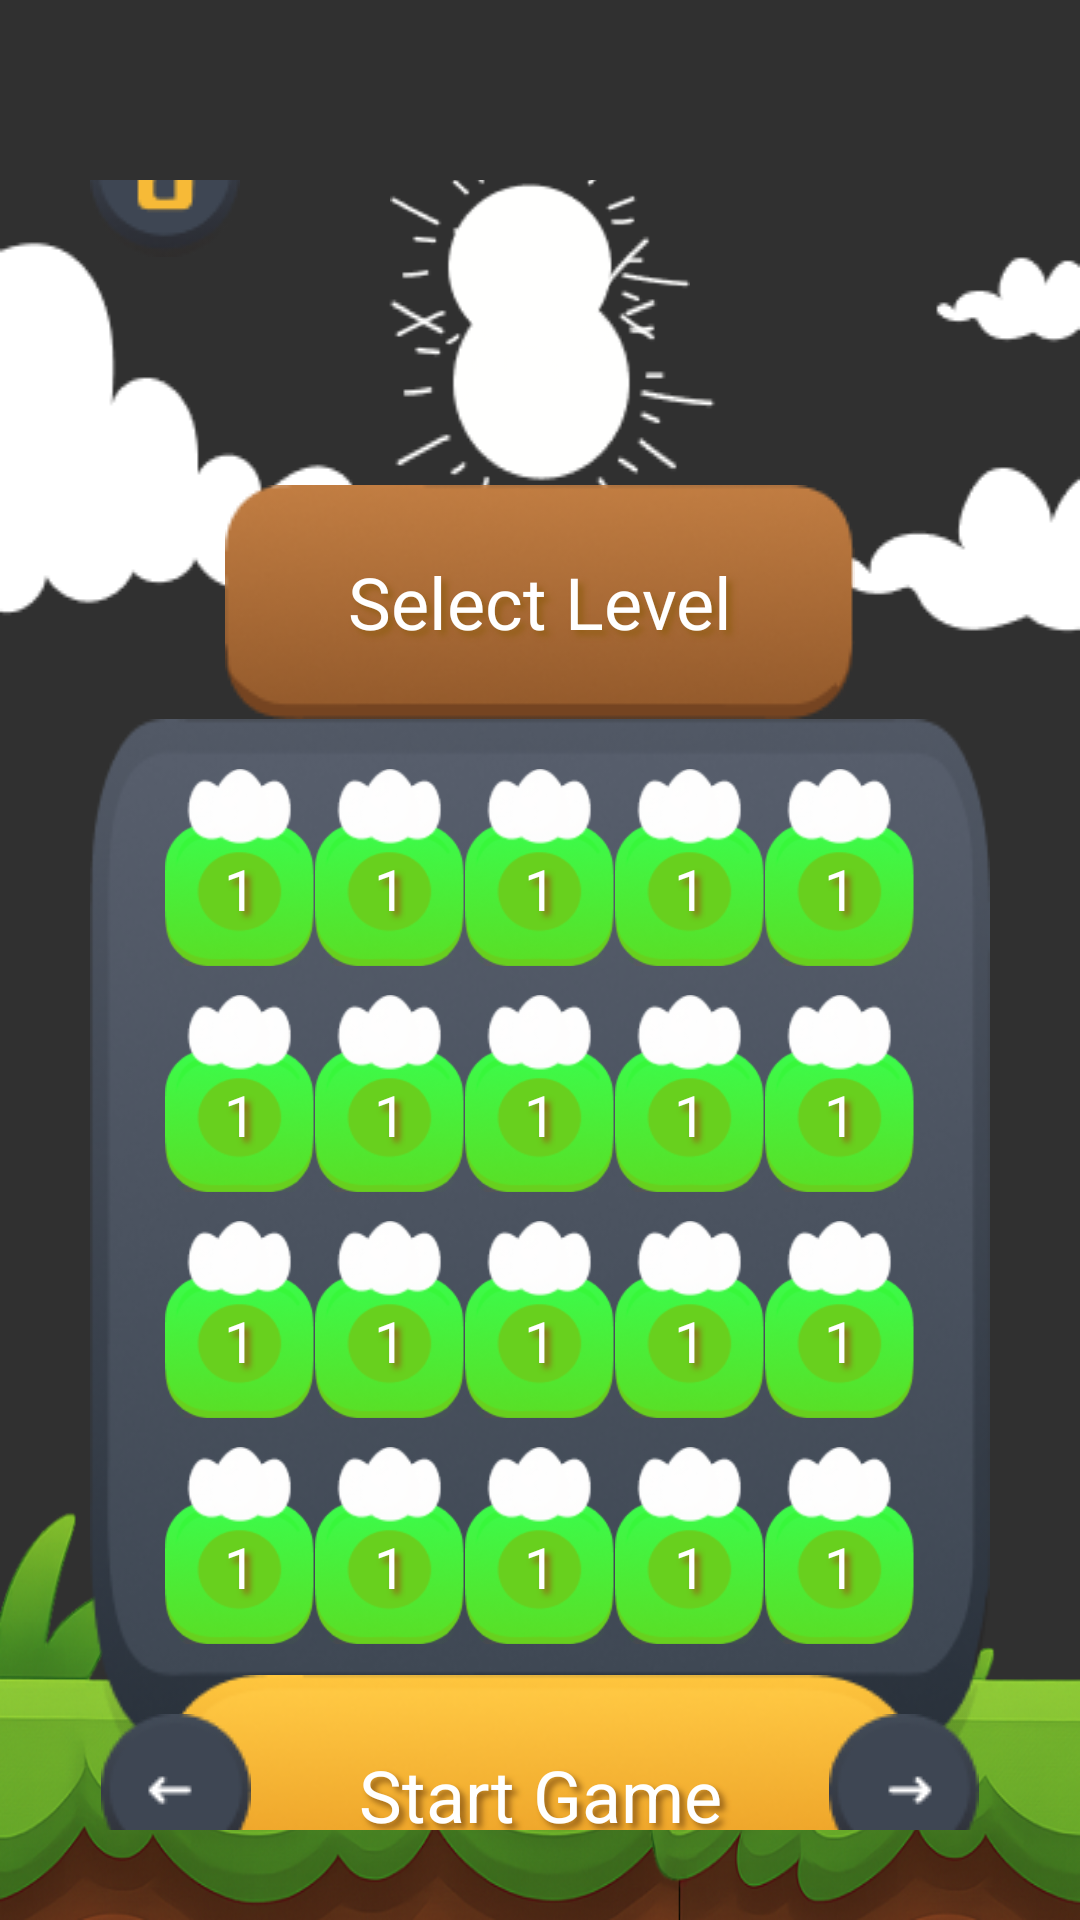

Reconstruct the res/layout file that produces this screen, plus the resources it refers to.
<!-- AndroidManifest.xml: application theme Theme.Design.NoActionBar -->
<!-- res/layout/activity_level.xml -->
<?xml version="1.0" encoding="utf-8"?>
<androidx.constraintlayout.widget.ConstraintLayout xmlns:android="http://schemas.android.com/apk/res/android"
    xmlns:app="http://schemas.android.com/apk/res-auto"
    xmlns:tools="http://schemas.android.com/tools"
    android:id="@+id/main"
    android:layout_width="match_parent"
    android:layout_height="match_parent"
    android:background="@drawable/bg_main"
    tools:context=".LevelActivity">

    <LinearLayout
        android:layout_width="match_parent"
        android:layout_height="wrap_content"
        android:layout_marginTop="70dp"
        android:background="@drawable/cloud_collection"
        app:layout_constraintTop_toTopOf="parent" />

    <LinearLayout
        android:layout_width="match_parent"
        android:layout_height="match_parent"
        android:layout_marginLeft="30dp"
        android:layout_marginTop="60dp"
        android:layout_marginRight="30dp"
        android:layout_marginBottom="30dp"
        android:elevation="1dp"
        android:gravity="center"
        android:orientation="vertical">

        <LinearLayout
            android:layout_width="match_parent"
            android:layout_height="wrap_content">

            <LinearLayout
                android:layout_width="0dp"
                android:layout_height="wrap_content"
                android:layout_weight="1"
                android:gravity="left">

                <ImageView
                    android:id="@+id/home"
                    android:layout_width="wrap_content"
                    android:layout_height="wrap_content"
                    android:layout_gravity="end"
                    android:src="@drawable/home" />

            </LinearLayout>

            <LinearLayout
                android:layout_width="0dp"
                android:layout_height="wrap_content"
                android:layout_weight="1">

                <ImageView
                    android:layout_width="wrap_content"
                    android:layout_height="wrap_content"
                    android:src="@drawable/sun" />

            </LinearLayout>


            <LinearLayout
                android:layout_width="0dp"
                android:layout_height="wrap_content"
                android:layout_weight="1">


            </LinearLayout>
        </LinearLayout>

        <androidx.appcompat.widget.AppCompatButton
            android:layout_width="wrap_content"
            android:layout_height="wrap_content"
            android:layout_marginTop="20dp"
            android:background="@drawable/red_btn"
            android:text="@string/select_level"
            android:theme="@style/text0Theme" />

        <Space
            android:layout_width="wrap_content"
            android:layout_height="wrap_content"
            android:layout_weight="1" />

        <LinearLayout
            android:id="@+id/layout_vertical"
            android:layout_width="wrap_content"
            android:layout_height="wrap_content"
            android:background="@drawable/rect_bg"
            android:orientation="vertical"
            android:paddingLeft="20dp"
            android:paddingTop="7dp"
            android:paddingRight="20dp"
            android:paddingBottom="40dp">

            <include layout="@layout/horizontal" />

            <include layout="@layout/horizontal" />

            <include layout="@layout/horizontal" />

            <include layout="@layout/horizontal" />
        </LinearLayout>

        <LinearLayout
            android:layout_width="wrap_content"
            android:layout_height="wrap_content"
            android:layout_marginTop="-30dp"
            android:gravity="center">

            <ImageView
                android:id="@+id/backward"
                android:layout_width="wrap_content"
                android:layout_height="wrap_content"
                android:layout_marginRight="-30dp"
                android:elevation="3dp"
                android:src="@drawable/backward" />

            <androidx.appcompat.widget.AppCompatButton
                android:id="@+id/start_game"
                android:layout_width="wrap_content"
                android:layout_height="80dp"
                android:background="@drawable/yellow_btn"
                android:text="@string/start_game"
                android:theme="@style/text0Theme" />

            <ImageView
                android:id="@+id/forward"
                android:layout_width="wrap_content"
                android:layout_height="wrap_content"
                android:layout_marginLeft="-30dp"
                android:elevation="3dp"
                android:src="@drawable/forward" />
        </LinearLayout>

        <Space
            android:layout_width="wrap_content"
            android:layout_height="wrap_content"
            android:layout_weight="2" />

    </LinearLayout>

    <LinearLayout
        android:layout_width="match_parent"
        android:layout_height="150dp"
        android:background="@drawable/bottom_ground"
        app:layout_constraintBottom_toBottomOf="parent" />

</androidx.constraintlayout.widget.ConstraintLayout>
<!-- res/layout/horizontal.xml (included above) -->
<?xml version="1.0" encoding="utf-8"?>
<LinearLayout xmlns:android="http://schemas.android.com/apk/res/android"
    android:layout_width="match_parent"
    android:layout_height="0dp"
    android:layout_weight="1">

    <LinearLayout
        android:id="@+id/horizontal"
        android:layout_width="match_parent"
        android:layout_height="wrap_content"
        android:gravity="center">

        <include layout="@layout/single_level" />

        <include layout="@layout/single_level" />

        <include layout="@layout/single_level" />

        <include layout="@layout/single_level" />

        <include layout="@layout/single_level" />
    </LinearLayout>
</LinearLayout>
<!-- res/layout/single_level.xml (included above) -->
<?xml version="1.0" encoding="utf-8"?>
<LinearLayout xmlns:android="http://schemas.android.com/apk/res/android"
    android:id="@+id/layout_card"
    android:layout_width="wrap_content"
    android:layout_height="wrap_content"
    android:gravity="center">

    <LinearLayout
        android:layout_height="match_parent"
        android:layout_width="wrap_content"
        android:layout_marginTop="5dp"
        android:gravity="center"
        android:orientation="vertical">

        <ImageView
            android:layout_width="40dp"
            android:layout_height="30dp"
            android:layout_marginBottom="-10dp"
            android:elevation="2dp"
            android:src="@drawable/level_top" />

        <LinearLayout
            android:id="@+id/layout_egg"
            android:layout_width="50dp"
            android:layout_height="50dp"
            android:background="@drawable/level_green"
            android:gravity="center">

            <TextView
                android:id="@+id/level"
                android:layout_width="wrap_content"
                android:layout_height="wrap_content"
                android:text="1"
                android:textSize="19dp"
                android:layout_marginBottom="3dp"
                android:theme="@style/text0Theme" />
        </LinearLayout>
    </LinearLayout>
</LinearLayout>
<!-- resources referenced by this layout -->
<resources>
  <!-- drawable backward: png bitmap (drawable, 2441 bytes) -->
  <!-- drawable bottom_ground: png bitmap (drawable, 191679 bytes) -->
  <!-- drawable cloud_collection: png bitmap (drawable, 7808 bytes) -->
  <!-- drawable forward: png bitmap (drawable, 2456 bytes) -->
  <!-- drawable home: png bitmap (drawable, 2691 bytes) -->
  <!-- drawable level_green: png bitmap (drawable, 8701 bytes) -->
  <!-- drawable level_top: png bitmap (drawable, 1538 bytes) -->
  <!-- drawable rect_bg: png bitmap (drawable, 75385 bytes) -->
  <!-- drawable red_btn: png bitmap (drawable, 14885 bytes) -->
  <!-- drawable sun: png bitmap (drawable, 2444 bytes) -->
  <!-- drawable yellow_btn: png bitmap (drawable, 18527 bytes) -->
  <string name="select_level">Select Level</string>
  <string name="start_game">Start Game</string>
  <style name="text0Theme">
          <item name="textAllCaps">false</item>
          <item name="android:textSize">24dp</item>
          <item name="android:textColor">@color/white</item>
          <item name="fontFamily">@font/baloo_2_bold</item>
  
          <item name="android:shadowColor">@color/red</item>
          <item name="android:shadowDx">5</item>
          <item name="android:shadowDy">5</item>
          <item name="android:shadowRadius">5</item>
      </style>
  <color name="white">#FFFFFFFF</color>
  <color name="red">#935F17</color>
</resources>
